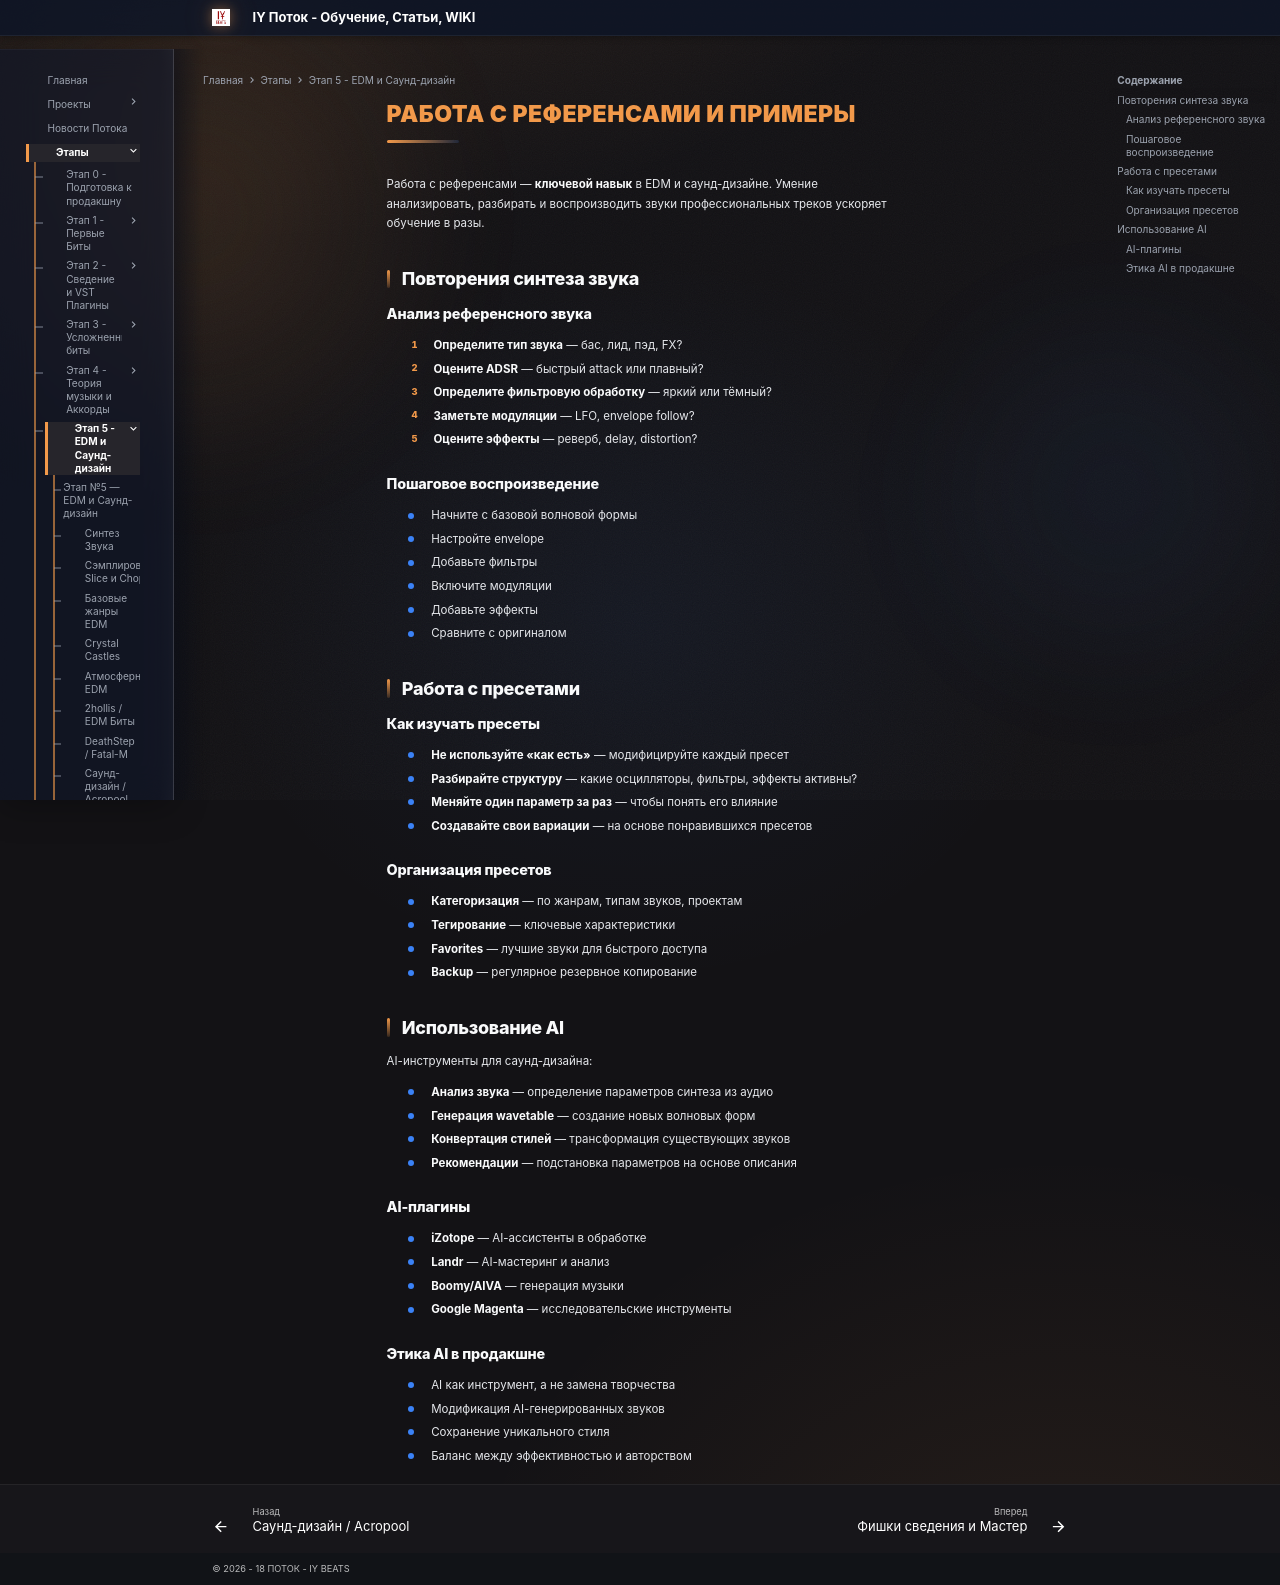

repository: programmcompose/potoksite · page: etap5/referensy-sd/index.html · generator: mkdocs

# Работа с референсами и примеры

Работа с референсами — **ключевой навык** в EDM и саунд-дизайне. Умение анализировать, разбирать и воспроизводить звуки профессиональных треков ускоряет обучение в разы.

## Повторения синтеза звука

### Анализ референсного звука

1. **Определите тип звука** — бас, лид, пэд, FX?
2. **Оцените ADSR** — быстрый attack или плавный?
3. **Определите фильтровую обработку** — яркий или тёмный?
4. **Заметьте модуляции** — LFO, envelope follow?
5. **Оцените эффекты** — реверб, delay, distortion?

### Пошаговое воспроизведение

- Начните с базовой волновой формы
- Настройте envelope
- Добавьте фильтры
- Включите модуляции
- Добавьте эффекты
- Сравните с оригиналом

## Работа с пресетами

### Как изучать пресеты

- **Не используйте «как есть»** — модифицируйте каждый пресет
- **Разбирайте структуру** — какие осцилляторы, фильтры, эффекты активны?
- **Меняйте один параметр за раз** — чтобы понять его влияние
- **Создавайте свои вариации** — на основе понравившихся пресетов

### Организация пресетов

- **Категоризация** — по жанрам, типам звуков, проектам
- **Тегирование** — ключевые характеристики
- **Favorites** — лучшие звуки для быстрого доступа
- **Backup** — регулярное резервное копирование

## Использование AI

AI-инструменты для саунд-дизайна:

- **Анализ звука** — определение параметров синтеза из аудио
- **Генерация wavetable** — создание новых волновых форм
- **Конвертация стилей** — трансформация существующих звуков
- **Рекомендации** — подстановка параметров на основе описания

### AI-плагины

- **iZotope** — AI-ассистенты в обработке
- **Landr** — AI-мастеринг и анализ
- **Boomy/AIVA** — генерация музыки
- **Google Magenta** — исследовательские инструменты

### Этика AI в продакшне

- AI как инструмент, а не замена творчества
- Модификация AI-генерированных звуков
- Сохранение уникального стиля
- Баланс между эффективностью и авторством
